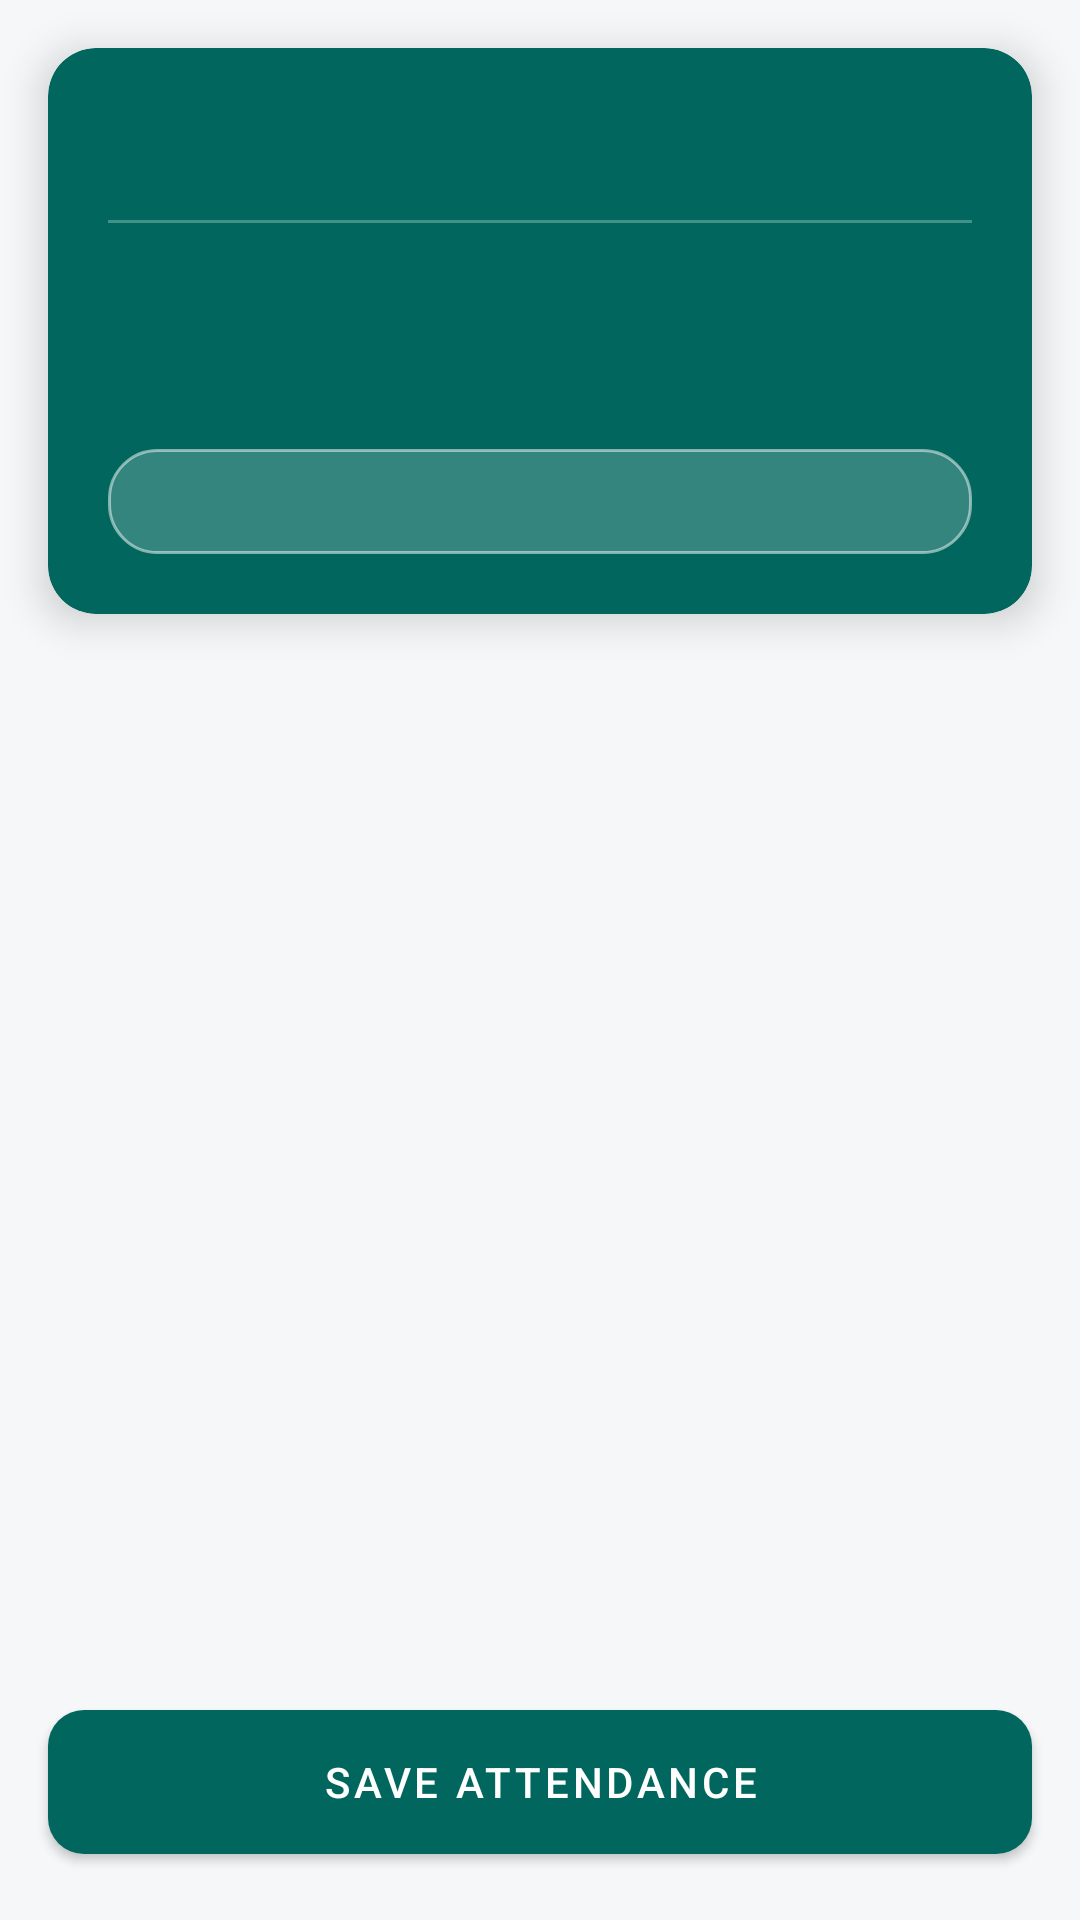

Reconstruct the res/layout file that produces this screen, plus the resources it refers to.
<!-- AndroidManifest.xml: application theme Theme.SyllabusMarkSheetAndAttendanceRegister -->
<!-- res/layout/fragment_attendance_register.xml -->
<?xml version="1.0" encoding="utf-8"?>
<androidx.constraintlayout.widget.ConstraintLayout xmlns:android="http://schemas.android.com/apk/res/android"
    xmlns:app="http://schemas.android.com/apk/res-auto"
    xmlns:tools="http://schemas.android.com/tools"
    android:layout_width="match_parent"
    android:layout_height="match_parent"
    android:background="?android:attr/windowBackground">

    
    <com.google.android.material.card.MaterialCardView
        android:id="@+id/cardHeader"
        android:layout_width="match_parent"
        android:layout_height="wrap_content"
        android:layout_margin="16dp"
        app:cardBackgroundColor="@color/colorPrimary"
        app:cardCornerRadius="16dp"
        app:cardElevation="8dp"
        app:layout_constraintTop_toTopOf="parent">

        <androidx.constraintlayout.widget.ConstraintLayout
            android:layout_width="match_parent"
            android:layout_height="wrap_content"
            android:padding="20dp">

            <TextView
                android:id="@+id/textHeaderSubject"
                android:layout_width="0dp"
                android:layout_height="wrap_content"
                android:textColor="@color/white"
                android:textSize="22sp"
                android:textStyle="bold"
                app:layout_constraintEnd_toEndOf="parent"
                app:layout_constraintStart_toStartOf="parent"
                app:layout_constraintTop_toTopOf="parent"
                tools:text="Subject: Biology" />

            <View
                android:id="@+id/headerDivider"
                android:layout_width="match_parent"
                android:layout_height="1dp"
                android:layout_marginTop="8dp"
                android:background="@color/colorPrimaryLight"
                app:layout_constraintStart_toStartOf="parent"
                app:layout_constraintTop_toBottomOf="@id/textHeaderSubject" />

            <TextView
                android:id="@+id/textHeaderClass"
                android:layout_width="0dp"
                android:layout_height="wrap_content"
                android:layout_marginTop="16dp"
                android:textColor="#E0E0E0"
                android:textSize="16sp"
                app:layout_constraintEnd_toEndOf="parent"
                app:layout_constraintStart_toStartOf="parent"
                app:layout_constraintTop_toBottomOf="@id/headerDivider"
                tools:text="Class: Form 5 | Absence Weight: 2" />

            <TextView
                android:id="@+id/textHeaderDate"
                android:layout_width="0dp"
                android:layout_height="wrap_content"
                android:textColor="#E0E0E0"
                android:textSize="16sp"
                app:layout_constraintEnd_toEndOf="parent"
                app:layout_constraintStart_toStartOf="parent"
                app:layout_constraintTop_toBottomOf="@+id/textHeaderClass"
                tools:text="Date: 2024-05-20" />

            <TextView
                android:id="@+id/textHeaderStats"
                android:layout_width="match_parent"
                android:layout_height="wrap_content"
                android:layout_marginTop="16dp"
                android:background="@drawable/bg_enrolled_badge"
                android:paddingHorizontal="12dp"
                android:paddingVertical="8dp"
                android:textColor="@color/white"
                android:textSize="14sp"
                android:textStyle="bold"
                app:layout_constraintTop_toBottomOf="@+id/textHeaderDate"
                tools:text="Total: 25  |  Present: 15  |  Absent: 10" />

        </androidx.constraintlayout.widget.ConstraintLayout>
    </com.google.android.material.card.MaterialCardView>

    <androidx.recyclerview.widget.RecyclerView
        android:id="@+id/recyclerAttendance"
        android:layout_width="match_parent"
        android:layout_height="0dp"
        android:clipToPadding="false"
        android:paddingTop="8dp"
        android:paddingBottom="80dp"
        app:layout_constraintBottom_toBottomOf="parent"
        app:layout_constraintTop_toBottomOf="@id/cardHeader"
        tools:listitem="@layout/item_student_attendance" />

    <TextView
        android:id="@+id/noDataTextView"
        android:layout_width="wrap_content"
        android:layout_height="wrap_content"
        android:text="@string/no_data_to_display"
        android:textSize="18sp"
        android:textColor="?attr/colorOnSurface"
        android:visibility="gone"
        app:layout_constraintBottom_toBottomOf="@id/recyclerAttendance"
        app:layout_constraintEnd_toEndOf="parent"
        app:layout_constraintStart_toStartOf="parent"
        app:layout_constraintTop_toTopOf="@id/recyclerAttendance" />

    <com.google.android.material.button.MaterialButton
        android:id="@+id/btnSaveAttendance"
        android:layout_width="match_parent"
        android:layout_height="60dp"
        android:layout_margin="16dp"
        android:text="Save Attendance"
        app:cornerRadius="12dp"
        app:elevation="4dp"
        app:layout_constraintBottom_toBottomOf="parent" />

</androidx.constraintlayout.widget.ConstraintLayout>
<!-- res/layout/item_student_attendance.xml (included above) -->
<?xml version="1.0" encoding="utf-8"?>
<com.google.android.material.card.MaterialCardView xmlns:android="http://schemas.android.com/apk/res/android"
    xmlns:app="http://schemas.android.com/apk/res-auto"
    xmlns:tools="http://schemas.android.com/tools"
    android:layout_width="match_parent"
    android:layout_height="wrap_content"
    android:layout_marginHorizontal="16dp"
    android:layout_marginVertical="8dp"
    app:cardCornerRadius="12dp"
    app:cardElevation="2dp">

    <androidx.constraintlayout.widget.ConstraintLayout
        android:layout_width="match_parent"
        android:layout_height="wrap_content"
        android:padding="16dp">

        <TextView
            android:id="@+id/textStudentName"
            android:layout_width="0dp"
            android:layout_height="wrap_content"
            android:textColor="?attr/colorOnSurface"
            android:textSize="18sp"
            android:textStyle="bold"
            app:layout_constraintEnd_toStartOf="@+id/textStatus"
            app:layout_constraintStart_toStartOf="parent"
            app:layout_constraintTop_toTopOf="parent"
            tools:text="John Doe" />

        <TextView
            android:id="@+id/textStatus"
            android:layout_width="wrap_content"
            android:layout_height="wrap_content"
            android:textSize="14sp"
            android:textStyle="bold"
            app:layout_constraintEnd_toEndOf="parent"
            app:layout_constraintTop_toTopOf="parent"
            tools:text="PRESENT"
            tools:textColor="?attr/colorPrimary" />

        <TextView
            android:id="@+id/textMatricule"
            android:layout_width="wrap_content"
            android:layout_height="wrap_content"
            android:layout_marginTop="4dp"
            android:textSize="14sp"
            app:layout_constraintStart_toStartOf="parent"
            app:layout_constraintTop_toBottomOf="@id/textStudentName"
            tools:text="REG ID: 2024001" />

        <TextView
            android:id="@+id/textGender"
            android:layout_width="wrap_content"
            android:layout_height="wrap_content"
            android:layout_marginStart="16dp"
            android:textSize="14sp"
            app:layout_constraintBaseline_toBaselineOf="@id/textMatricule"
            app:layout_constraintStart_toEndOf="@id/textMatricule"
            tools:text="GENDER: M" />

        <TextView
            android:id="@+id/textAbsencesToday"
            android:layout_width="wrap_content"
            android:layout_height="wrap_content"
            android:layout_marginTop="8dp"
            android:textColor="?attr/colorPrimary"
            android:textSize="14sp"
            android:textStyle="bold"
            app:layout_constraintStart_toStartOf="parent"
            app:layout_constraintTop_toBottomOf="@id/textMatricule"
            tools:text="Today's Absences: 2" />

        <TextView
            android:id="@+id/textCumulatedAbsences"
            android:layout_width="wrap_content"
            android:layout_height="wrap_content"
            android:layout_marginStart="16dp"
            android:textColor="@color/error"
            android:textSize="14sp"
            android:textStyle="bold"
            app:layout_constraintBaseline_toBaselineOf="@id/textAbsencesToday"
            app:layout_constraintStart_toEndOf="@id/textAbsencesToday"
            tools:text="Cumulated: 10" />

        <RadioGroup
            android:id="@+id/radioGroup"
            android:layout_width="wrap_content"
            android:layout_height="wrap_content"
            app:singleSelection="true"
            app:selectionRequired="false"
            app:layout_constraintBottom_toBottomOf="parent"
            app:layout_constraintEnd_toEndOf="parent"
            app:layout_constraintTop_toBottomOf="@id/textStatus"
            android:layout_marginTop="8dp">

            <RadioButton
                android:id="@+id/radioBtnPresent"
                android:layout_width="48dp"
                android:layout_height="wrap_content"
                android:text="P"
                android:padding="0dp"
                android:minWidth="0dp" />

            <RadioButton
                android:id="@+id/radioBtnAbsent"
                android:layout_width="48dp"
                android:layout_height="wrap_content"
                android:text="A"
                android:padding="0dp"
                android:minWidth="0dp" />

        </RadioGroup>

    </androidx.constraintlayout.widget.ConstraintLayout>

</com.google.android.material.card.MaterialCardView>
<!-- resources referenced by this layout -->
<resources>
  <color name="colorPrimary">#01665D</color>
  <color name="colorPrimaryLight">#43928A</color>
  <color name="error">#BA1A1A</color>
  <color name="white">#FFFFFFFF</color>
  <!-- drawable bg_enrolled_badge (drawable) -->
  <?xml version="1.0" encoding="utf-8"?>
  <shape xmlns:android="http://schemas.android.com/apk/res/android">
      <solid android:color="#33FFFFFF" />
      <corners android:radius="16dp" />
      <stroke android:width="1dp" android:color="#80FFFFFF" />
  </shape>
  <string name="no_data_to_display">No data to display</string>
  <style name="Theme.SyllabusMarkSheetAndAttendanceRegister" parent="Base.Theme.SyllabusMarkSheetAndAttendanceRegister" />
  <style name="Base.Theme.SyllabusMarkSheetAndAttendanceRegister" parent="Theme.MaterialComponents.DayNight.NoActionBar">
          
          <item name="colorPrimary">@color/colorPrimary</item>
          <item name="colorPrimaryVariant">@color/colorPrimaryDark</item>
          <item name="colorOnPrimary">@color/colorOnPrimary</item>
          <item name="colorSecondary">@color/colorAccent</item>
          <item name="colorSecondaryVariant">@color/colorAccent</item>
          <item name="colorOnSecondary">@color/white</item>
          <item name="colorError">@color/error</item>
          <item name="colorOnError">@color/onError</item>
          <item name="android:statusBarColor">@color/colorPrimaryDark</item>
          <item name="android:windowBackground">@color/backgroundColor</item>
          <item name="colorSurface">@color/surfaceColor</item>
          <item name="colorOnSurface">@color/onSurfaceColor</item>
      </style>
  <color name="colorPrimaryDark">#01645A</color>
  <color name="colorOnPrimary">@color/white</color>
  <color name="colorAccent">#E79315</color>
  <color name="onError">#FFFFFF</color>
  <color name="backgroundColor">#F5F7F8</color>
  <color name="surfaceColor">#FFFFFF</color>
  <color name="onSurfaceColor">#000000</color>
</resources>
